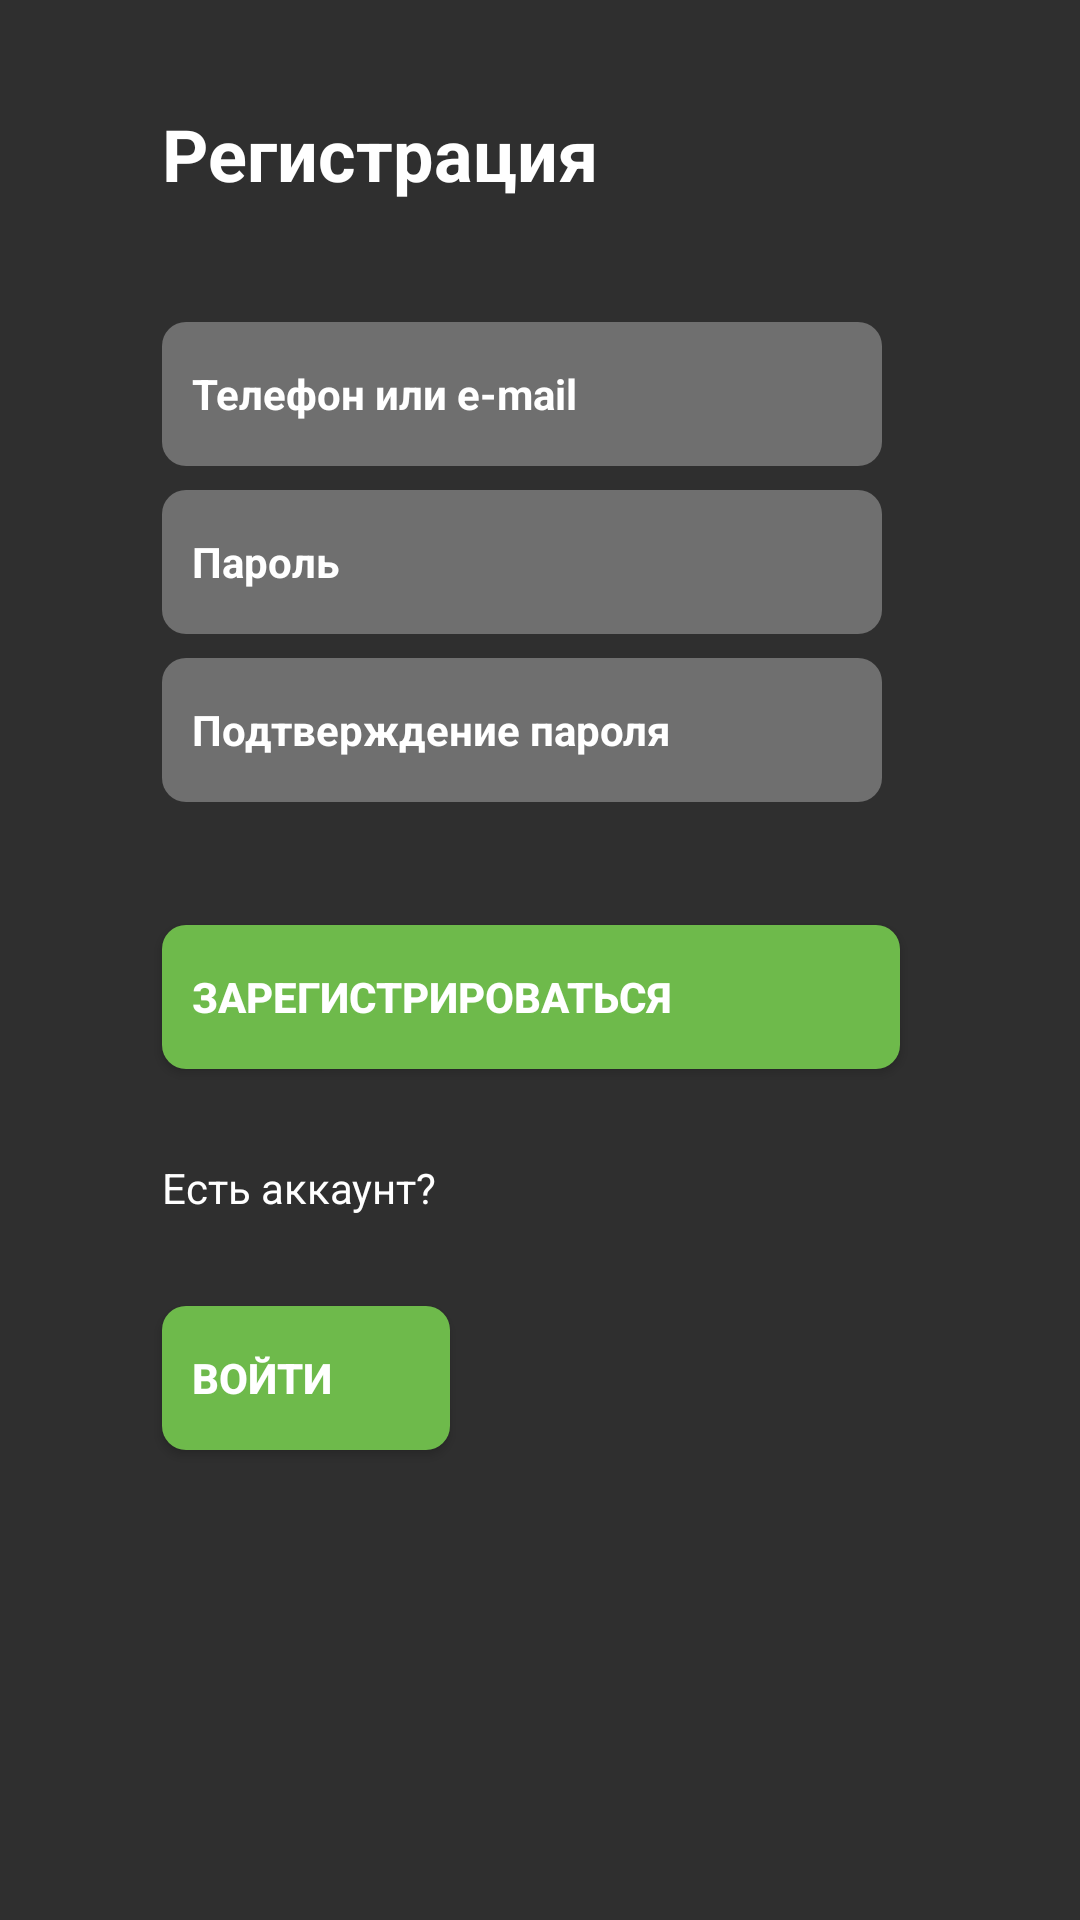

This screen was rendered from an Android layout file. Write that file and the resources it references.
<!-- AndroidManifest.xml: application theme Theme.SmartFarmer -->
<!-- res/layout/activity_sign_in.xml -->
<?xml version="1.0" encoding="utf-8"?>
<androidx.constraintlayout.widget.ConstraintLayout xmlns:android="http://schemas.android.com/apk/res/android"
    xmlns:app="http://schemas.android.com/apk/res-auto"
    xmlns:tools="http://schemas.android.com/tools"
    android:id="@+id/main"
    android:layout_width="match_parent"
    android:layout_height="match_parent"
    android:background="@color/mainBackground"
    tools:context=".SignIn">

    <EditText
        android:id="@+id/editTextText"
        android:layout_width="240dp"
        android:layout_height="48dp"
        android:layout_marginStart="54dp"
        android:layout_marginTop="40dp"
        android:background="@drawable/edit_text_style"
        android:ems="10"
        android:inputType="text"
        android:hint="   Телефон или e-mail"
        android:textColorHint="@color/white"
        android:textSize="14sp"
        android:textStyle="bold"
        app:layout_constraintStart_toStartOf="parent"
        app:layout_constraintTop_toBottomOf="@+id/textView1" />

    <EditText
        android:id="@+id/editTextTextPassword1"
        android:layout_width="240dp"
        android:layout_height="48dp"
        android:layout_marginStart="54dp"
        android:layout_marginTop="8dp"
        android:background="@drawable/edit_text_style"
        android:ems="10"
        android:hint="   Пароль"
        android:inputType="textPassword"
        android:textColor="@color/white"
        android:textColorHint="@color/white"
        android:textSize="14sp"
        android:textStyle="bold"
        app:layout_constraintStart_toStartOf="parent"
        app:layout_constraintTop_toBottomOf="@+id/editTextText" />

    <EditText
        android:id="@+id/editTextTextPassword2"
        android:layout_width="240dp"
        android:layout_height="48dp"
        android:layout_marginStart="54dp"
        android:layout_marginTop="8dp"
        android:background="@drawable/edit_text_style"
        android:ems="10"
        android:hint="   Подтверждение пароля"
        android:inputType="textPassword"
        android:textColor="@color/white"
        android:textColorHint="@color/white"
        android:textSize="14sp"
        android:textStyle="bold"
        app:layout_constraintStart_toStartOf="parent"
        app:layout_constraintTop_toBottomOf="@+id/editTextTextPassword1" />

    <TextView
        android:id="@+id/textView1"
        android:layout_width="wrap_content"
        android:layout_height="wrap_content"
        android:layout_marginStart="54dp"
        android:layout_marginTop="35dp"
        android:text="Регистрация"
        android:textColor="@color/white"
        android:textSize="24sp"
        android:textStyle="bold"
        app:layout_constraintStart_toStartOf="parent"
        app:layout_constraintTop_toTopOf="parent" />

    <androidx.appcompat.widget.AppCompatButton
        android:id="@+id/button1"
        android:layout_width="246dp"
        android:layout_height="48dp"
        android:layout_marginStart="54dp"
        android:layout_marginTop="41dp"
        android:background="@drawable/button_style"
        android:gravity="center_vertical"
        android:text="   Зарегистрироваться"
        android:textColor="@color/white"
        android:textSize="14sp"
        android:textStyle="bold"
        app:layout_constraintStart_toStartOf="parent"
        app:layout_constraintTop_toBottomOf="@+id/editTextTextPassword2" />

    <TextView
        android:id="@+id/textView2"
        android:layout_width="wrap_content"
        android:layout_height="wrap_content"
        android:layout_marginStart="54dp"
        android:layout_marginTop="30dp"
        android:text="Есть аккаунт?"
        android:textColor="@color/white"
        android:textSize="14sp"
        app:layout_constraintStart_toStartOf="parent"
        app:layout_constraintTop_toBottomOf="@+id/button1" />

    <androidx.appcompat.widget.AppCompatButton
        android:id="@+id/button2"
        android:layout_width="96dp"
        android:layout_height="48dp"
        android:layout_marginStart="54dp"
        android:layout_marginTop="30dp"
        android:background="@drawable/button_style"
        android:textColor="@color/white"
        android:gravity="center_vertical"
        android:textSize="14sp"
        android:text="   Войти"
        android:textStyle="bold"
        app:layout_constraintStart_toStartOf="parent"
        app:layout_constraintTop_toBottomOf="@+id/textView2" />
</androidx.constraintlayout.widget.ConstraintLayout>
<!-- resources referenced by this layout -->
<resources>
  <color name="mainBackground">#2F2F2F</color>
  <color name="white">#FFFFFFFF</color>
  <!-- drawable button_style (drawable) -->
  <shape xmlns:android="http://schemas.android.com/apk/res/android">
      <solid android:color="@color/buttonBackground" />  
      <corners android:radius="8dp" />  
  </shape>
  <!-- drawable edit_text_style (drawable) -->
  <shape xmlns:android="http://schemas.android.com/apk/res/android">
      <corners android:radius="8dp" /> 
      <solid
          android:color="@color/secondBackgroundB" />
  </shape>
  <style name="Theme.SmartFarmer" parent="Base.Theme.SmartFarmer" />
  <color name="buttonBackground">#6EBA4B</color>
  <color name="secondBackgroundB">#6F6F6F</color>
  <style name="Base.Theme.SmartFarmer" parent="Theme.Material3.DayNight.NoActionBar">
          
          
      </style>
</resources>
